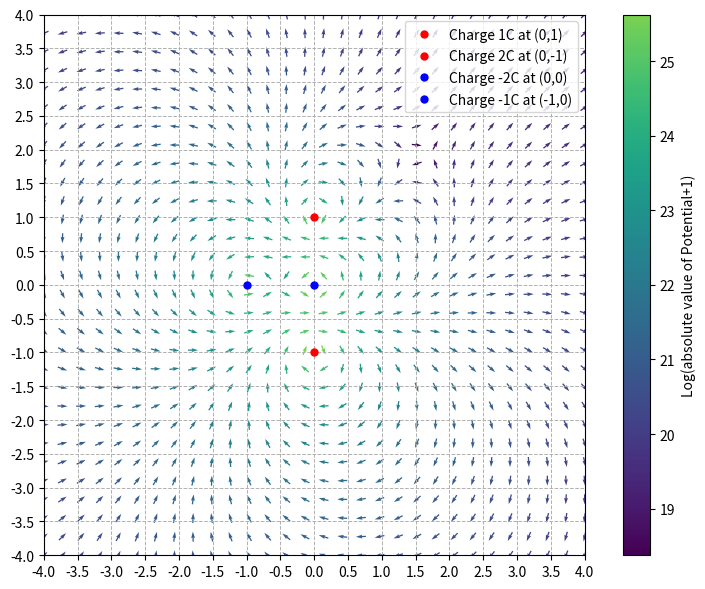

Write Python code to recreate this figure.
import numpy as np
import matplotlib.pyplot as plt
from matplotlib.colors import LinearSegmentedColormap

k = 9e9 # Coulomb's constant

# Load the viridis colormap
viridis = plt.colormaps['viridis']

# Create a truncated version that avoids yellow (e.g., keep 0 to 0.8 of the range)
new_viridis = viridis(np.linspace(0, 0.8, 256))

# Create a new colormap
custom_cmap = LinearSegmentedColormap.from_list("custom_viridis", new_viridis)


# To ignore invalid and division errors and warnings
np.seterr(divide = 'ignore', invalid = 'ignore')

# Grid size, that is number of points in each direction
gridx = 30
gridy = 30

# The limits of the graph
xmin, xmax = -4, 4
ymin, ymax = -4, 4

# Creating Coordinate grid
X = np.linspace(xmin, xmax, gridx) # The points will be evenlyl spaced
Y = np.linspace(ymin, ymax, gridy)
X, Y = np.meshgrid(X, Y) # Creating a Mesh grid

# Initializing the electric field
potentialx = np.zeros((gridx, gridy))
potentialy = np.zeros((gridx, gridy))

# Number of charges and their properties
numberofCharges = 4
chargeValues = [1, 2, -2, -1]
chargeCoordinates = [[0, 0, 0, -1], [1, -1, 0, 0]] # (x, y) positions of charges

# Compute electric field at each point on the grid
for i in range(numberofCharges):
    x_charge = chargeCoordinates[0][i]
    y_charge = chargeCoordinates[1][i]
    q = chargeValues[i]
    for n in range(gridx):
        for m in range(gridy):
            distx = X[n, m] - x_charge
            disty = Y[n, m] - y_charge
            distance = (distx**2 + disty**2) ** 0.5

            potentialy[n, m] += - k * q * distx / (distance ** 2)
            potentialx[n, m] += k * q * disty / (distance ** 2)

# Compute arrow colors based on field magnitude
C = np.log1p(np.hypot(potentialx, potentialy))  # Magnitude of field vectors

# Normalize vectors which represent equipotential lines to unit length to show direction
potential = np.sqrt(potentialx**2 + potentialy**2)
potentialx = potentialx / potential
potentialy = potentialy / potential

# Plot the electric field
plt.figure(figsize=(8, 6))
for i in range(numberofCharges):
    customLabel = 'Charge ' + str(chargeValues[i]) + 'C at (' + str(chargeCoordinates[0][i]) + ',' + str(chargeCoordinates[1][i]) + ')'
    if(chargeValues[i] >= 0):
        plt.plot(chargeCoordinates[0][i], chargeCoordinates[1][i], 'ro', markersize=5, label=customLabel)
    else:
        plt.plot(chargeCoordinates[0][i], chargeCoordinates[1][i], 'bo', markersize=5, label=customLabel)
# Draw the vector field
plt.quiver(X, Y, potentialx, potentialy, C, pivot='mid', cmap=custom_cmap)

# Add colorbar
cbar = plt.colorbar()
cbar.ax.set_ylabel('Log(absolute value of Potential+1)')

plt.xlim(xmin, xmax)
plt.ylim(ymin, ymax)
plt.xticks(np.arange(xmin, xmax + 0.5, 0.5))
plt.yticks(np.arange(ymin, ymax + 0.5, 0.5))
plt.grid(True, linestyle="--", linewidth=0.7)
plt.gca().set_aspect("equal", adjustable="box")  # Ensure equal aspect
plt.tight_layout()  # Remove extra padding
plt.legend(loc="upper right")
plt.show()
